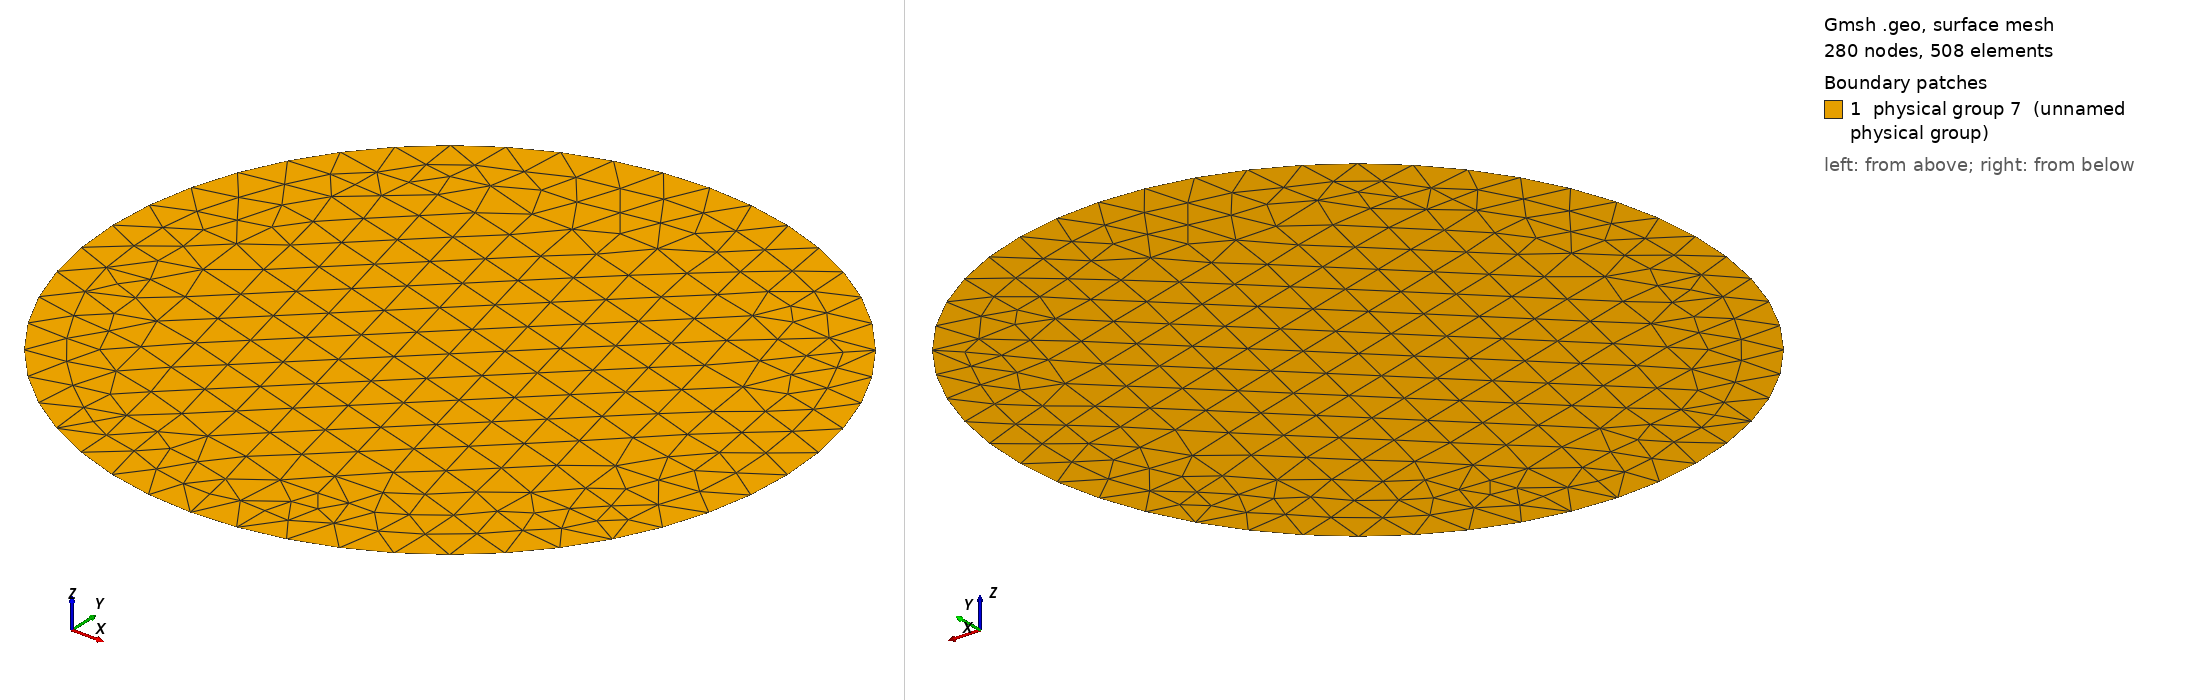

Gmsh geometry script, surface-meshed: 280 nodes, 508 surface elements. Boundary patches (legend numbers): 1 physical group 7 (unnamed physical group). Left view from above one corner, right view from below the opposite corner. Legend entries are the model's physical surfaces. The drawing asked Gmsh for element sizes between 1% and 20% of the model's largest extent; the script's own settings can give other sizes.

=== mesh_connected_B.geo (drawn) ===
Point(1) = {0, 0, 0, 50000000};
Point(2) = {440000, 0, 0, 500000000};
Point(3) = {0, 440000, 0, 500000000};
Point(4) = {-440000, 0, 0, 50000000};
Point(5) = {0, -440000, 0, 50000000};
Circle(1) = {2, 1, 3};
Circle(2) = {3, 1, 4};
Circle(3) = {4, 1, 5};
Circle(4) = {5, 1, 2};
Line Loop(6) = {1, 2, 3, 4};
Plane Surface(6) = {6};
Physical Line(4) = {1, 2, 3, 4};
Physical Surface(7) = {6};
Field[1] = MathEval;
Field[1].F = "(Fabs(380000-(x*x+y*y)^0.5)/5+20000)/0.525";
Background Field = 1;
Mesh.CharacteristicLengthExtendFromBoundary = 0;
